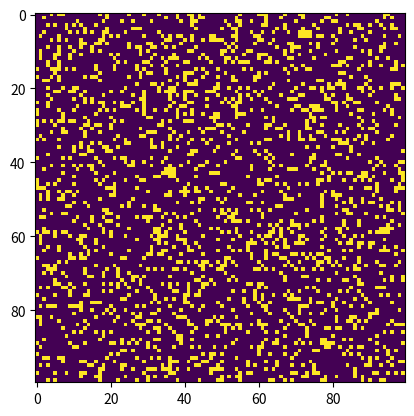

The matplotlib source for this figure:
# Python code to implement Conway's Game Of Life 
import argparse 
import numpy as np 
import matplotlib.pyplot as plt 
import matplotlib.animation as animation 
import os
from time import sleep

filename='input1.txt'

# setting up the values for the grid 
ON = 255
OFF = 0
vals = [ON, OFF] 

def fill_from_file(i, j, grid, filename):
	with open(os.path.join(os.path.dirname(__file__), 'resources', filename)) as f:
		content = f.readlines()
	# you may also want to remove whitespace characters like `\n` at the end of each line
	content = [x.strip() for x in content]
	for index in range(content.__len__()):
		sep = content[index].index(',')
		values = [content[index][0:sep], content[index][sep+1:content[index].__len__()]]
		grid[int(values[0])+i, int(values[1])+i] = 255


def random_grid(N):

	"""returns a grid of NxN random values"""
	return np.random.choice(vals, N*N, p=[0.2, 0.8]).reshape(N, N) 

def add_glider(i, j, grid):

	"""adds a glider with top left cell at (i, j)"""
	glider = np.array([[0, 0, 255], 
					[255, 0, 255], 
					[0, 255, 255]]) 
	grid[i:i+3, j:j+3] = glider 

def add_gosper_glider_gun(i, j, grid):

	"""adds a Gosper Glider Gun with top left 
	cell at (i, j)"""

	gun = np.zeros(11*38).reshape(11, 38)

	gun[5][1] = gun[5][2] = 255
	gun[6][1] = gun[6][2] = 255

	gun[3][13] = gun[3][14] = 255
	gun[4][12] = gun[4][16] = 255
	gun[5][11] = gun[5][17] = 255
	gun[6][11] = gun[6][15] = gun[6][17] = gun[6][18] = 255
	gun[7][11] = gun[7][17] = 255
	gun[8][12] = gun[8][16] = 255
	gun[9][13] = gun[9][14] = 255

	gun[1][25] = 255
	gun[2][23] = gun[2][25] = 255
	gun[3][21] = gun[3][22] = 255
	gun[4][21] = gun[4][22] = 255
	gun[5][21] = gun[5][22] = 255
	gun[6][23] = gun[6][25] = 255
	gun[7][25] = 255

	gun[3][35] = gun[3][36] = 255
	gun[4][35] = gun[4][36] = 255

	grid[i:i+11, j:j+38] = gun 

def update(frameNum, img, grid, N): 

	# copy grid since we require 8 neighbors 
	# for calculation and we go line by line 
	newGrid = grid.copy()
	#sleep(2)
	for i in range(N): 
		for j in range(N): 

			# compute 8-neghbor sum 
			# using toroidal boundary conditions - x and y wrap around 
			# so that the simulaton takes place on a toroidal surface. 
			total = int((grid[i, (j-1)%N] + grid[i, (j+1)%N] +
						grid[(i-1)%N, j] + grid[(i+1)%N, j] +
						grid[(i-1)%N, (j-1)%N] + grid[(i-1)%N, (j+1)%N] +
						grid[(i+1)%N, (j-1)%N] + grid[(i+1)%N, (j+1)%N])/255) 

			# apply Conway's rules 
			if grid[i, j] == ON: 
				if (total < 2) or (total > 3): 
					newGrid[i, j] = OFF 
			else: 
				if total == 3: 
					newGrid[i, j] = ON 

	# update data 
	img.set_data(newGrid) 
	grid[:] = newGrid[:] 
	return img, 

# main() function 
def main(): 

	# Command line args are in sys.argv[1], sys.argv[2] .. 
	# sys.argv[0] is the script name itself and can be ignored 
	# parse arguments 
	parser = argparse.ArgumentParser(description="Runs Conway's Game of Life simulation.") 

	# add arguments 
	parser.add_argument('--grid-size', dest='N', required=False) 
	parser.add_argument('--mov-file', dest='movfile', required=False) 
	parser.add_argument('--interval', dest='interval', required=False) 
	parser.add_argument('--glider', action='store_true', required=False) 
	parser.add_argument('--gosper', action='store_true', required=False)
	parser.add_argument('--file', action='store_true', required=False)

	args = parser.parse_args() 
	
	# set grid size 
	N = 100
	if args.N and int(args.N) > 8: 
		N = int(args.N) 
		
	# set animation update interval 
	updateInterval = 50
	if args.interval: 
		updateInterval = int(args.interval) 

	# declare grid 
	grid = np.array([]) 

	# check if "glider" demo flag is specified 
	if args.glider: 
		grid = np.zeros(N*N).reshape(N, N) 
		add_glider(1, 1, grid)
	elif args.gosper: 
		grid = np.zeros(N*N).reshape(N, N) 
		add_gosper_glider_gun(10, 10, grid)
	elif args.file:
		grid = np.zeros(N*N).reshape(N,N)
		fill_from_file(10, 10, grid, filename)
	else: # populate grid with random on/off - 
			# more off than on 
		grid = random_grid(N)

	# set up animation 
	fig, ax = plt.subplots() 
	img = ax.imshow(grid, interpolation='nearest') 
	ani = animation.FuncAnimation(fig, update, fargs=(img, grid, N, ), 
								frames = 10, 
								interval=updateInterval, 
								save_count=50) 

	# # of frames? 
	# set output file 
	if args.movfile: 
		ani.save(args.movfile, fps=30, extra_args=['-vcodec', 'libx264']) 

	plt.show() 

# call main 
if __name__ == '__main__': 
	main() 
